4-way image classification set "MRI_PROCESSED" from GitHub (JpLimags/MRI_based_brain_tumor_detection); label vocabulary: glioma tumor, meningioma tumor, no tumor, pituitary tumor.

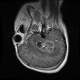
Label: glioma tumor

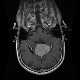
Label: meningioma tumor

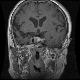
Label: pituitary tumor

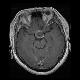
Label: pituitary tumor

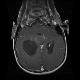
Label: glioma tumor

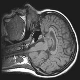
Label: no tumor
